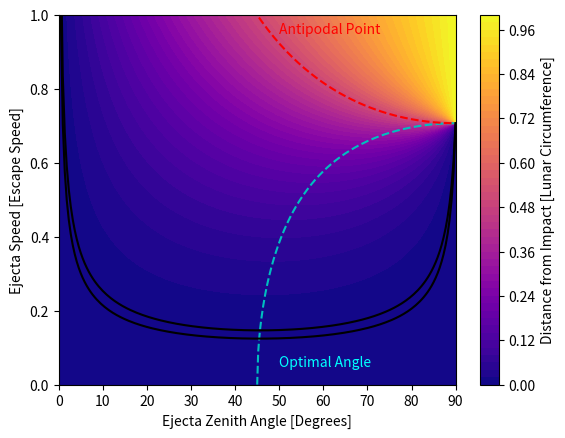

Reproduce this figure in Python.
#!/usr/bin/python

import numpy as np
import matplotlib.pyplot as plt
from matplotlib import cm

def norm_distance(v, gamma):
	return np.arctan2(v**2 * np.sin(2.0*gamma) , (v**2 *(np.cos(2.0*gamma) - 1) + 1)) / np.pi

def norm_speed(D, gamma):
	return (1.0 + np.sin(2.0*gamma)/np.tan(D*np.pi) - np.cos(2.0*gamma))**-0.5

def opt_angle(D):
	return np.arctan2(np.cos(D*np.pi), 1.0 - np.sin(D*np.pi) )

# units of escape speed
vmin = 0
vmax = 1
Nv = 200

gammamin = 0
gammamax = np.pi/2.0
Ngamma = 200

v = np.linspace(vmin, vmax, Nv)
gamma = np.linspace(gammamin, gammamax, Ngamma)

gamma_grid, v_grid = np.meshgrid(gamma, v)

D_grid = norm_distance(v_grid, gamma_grid)

fig, ax = plt.subplots()
plt.contourf(gamma*180.0/np.pi, v, D_grid, 50, cmap='plasma') #inferno
plt.xlabel('Ejecta Zenith Angle [Degrees]')
plt.ylabel('Ejecta Speed [Escape Speed]')
cbar = plt.colorbar()
cbar.set_label('Distance from Impact [Lunar Circumference]')
plt.ylim(0, 1)

# optimal angle for a given velocity line

D_opt = np.linspace(0.0, 0.4999, Nv)
gamma_opt = opt_angle(D_opt)

plt.plot(gamma_opt*180.0/np.pi, norm_speed(D_opt, gamma_opt), '--c')
ax.annotate('Optimal Angle', xytext=(50, 0.05), xy=(50, 0.05), color='cyan')

# dashed line showing the antipodal point
v_antpodal = norm_speed(0.5, gamma)

plt.plot(gamma*180.0/np.pi, v_antpodal, '--r')
# plt.plot(gamma*180.0/np.pi, norm_speed(0.25, gamma), '--g')

ax.annotate('Antipodal Point', xytext=(50, 0.95), xy=(50, 0.95), color='red')

# Example showing range of speeds and angles between two distances
v_d0 = norm_speed(0.005, gamma)
v_d1 = norm_speed(0.007, gamma)

plt.plot(gamma*180.0/np.pi, v_d0, 'k')
plt.plot(gamma*180.0/np.pi, v_d1, 'k')

#ax.annotate('D = 0.05', xytext=(33, 0.32), xy=(33, 0.32))
#ax.annotate('D = 0.06', xytext=(33, 0.46), xy=(33, 0.46))

plt.savefig('Distance_vs_EjectaSpeed_and_ZenithAngle.png', dpi=400)
plt.show()
